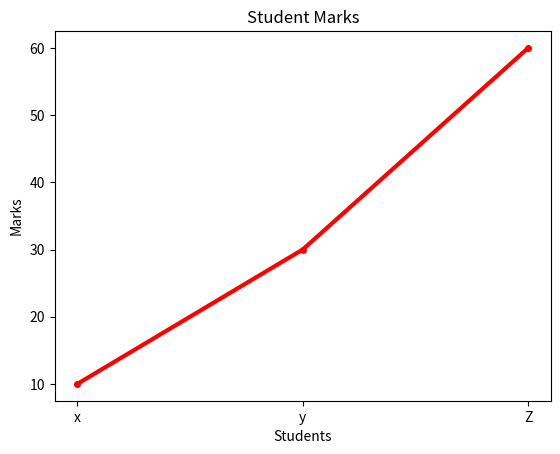

This figure's Python source:
import matplotlib.pyplot as plt
student=["x","y","Z"]
marks=[10,30,60]
plt.plot(student, marks,color="Red", marker="o", linewidth=3, markersize=4)
plt.title("Student Marks"  )
plt.xlabel("Students")
plt.ylabel("Marks")
plt.show()
